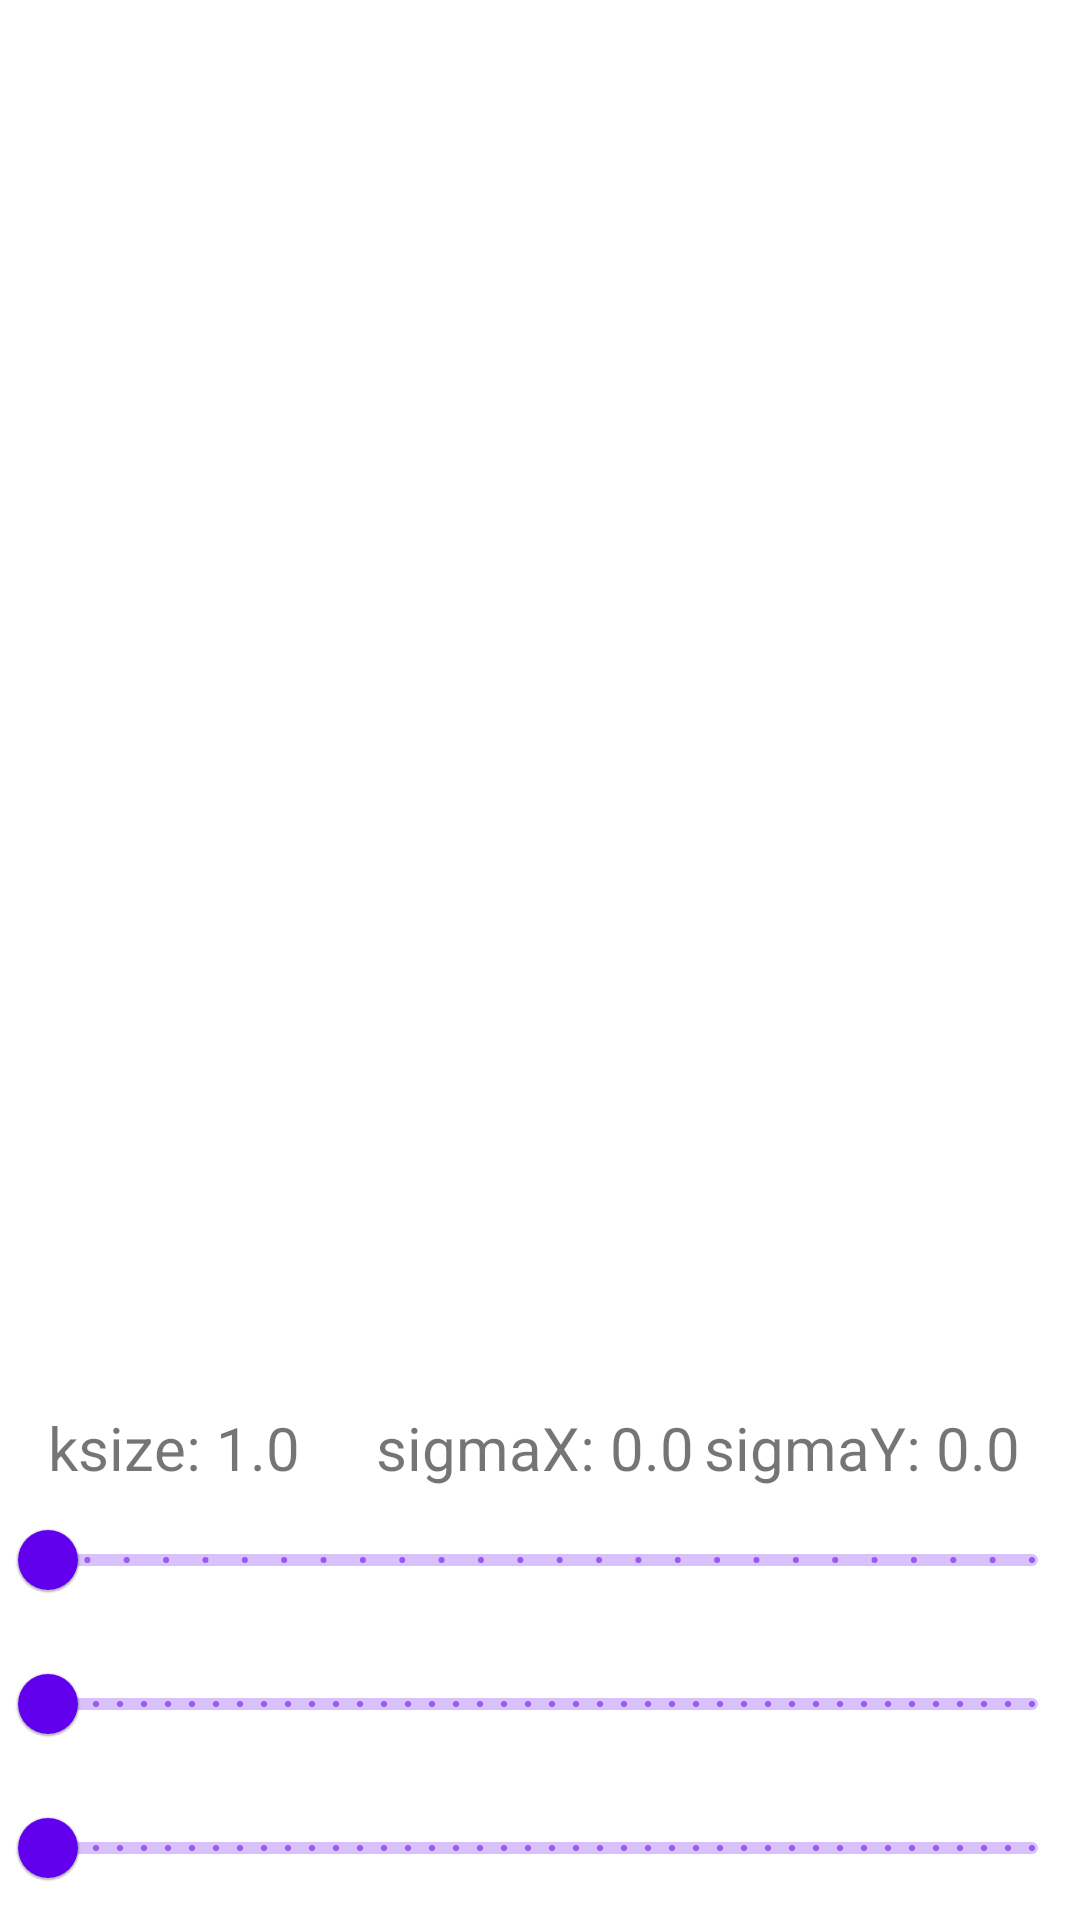

Android layout source for this screen:
<!-- AndroidManifest.xml: application theme Theme.Camerax_opencv -->
<!-- res/layout/fragment_gaussianblur.xml -->
<?xml version="1.0" encoding="utf-8"?>
<androidx.constraintlayout.widget.ConstraintLayout xmlns:android="http://schemas.android.com/apk/res/android"
    xmlns:app="http://schemas.android.com/apk/res-auto"
    android:layout_width="match_parent"
    android:layout_height="match_parent"
    android:layout_marginBottom="48dp">

    <ImageView
        android:id="@+id/imageView"
        android:layout_width="0dp"
        android:layout_height="0dp"
        android:layout_marginBottom="16dp"
        android:contentDescription="@string/imageview_description"
        app:layout_constraintBottom_toTopOf="@id/kSizeText"
        app:layout_constraintEnd_toEndOf="parent"
        app:layout_constraintStart_toStartOf="parent"
        app:layout_constraintTop_toTopOf="parent" />

    <TextView
        android:id="@+id/kSizeText"
        android:layout_width="0dp"
        android:layout_height="wrap_content"
        android:layout_marginStart="16dp"
        android:text="@string/k_size_1.0"
        android:textSize="20sp"
        app:layout_constraintBottom_toTopOf="@id/sliderKSize"
        app:layout_constraintEnd_toStartOf="@id/sigmaXText"
        app:layout_constraintStart_toStartOf="parent" />

    <TextView
        android:id="@+id/sigmaXText"
        android:layout_width="0dp"
        android:layout_height="wrap_content"
        android:text="@string/sigma_x_0.0"
        android:textSize="20sp"
        app:layout_constraintBottom_toTopOf="@id/sliderKSize"
        app:layout_constraintEnd_toStartOf="@id/sigmaYText"
        app:layout_constraintStart_toEndOf="@id/kSizeText" />

    <TextView
        android:id="@+id/sigmaYText"
        android:layout_width="0dp"
        android:layout_height="wrap_content"
        android:layout_marginEnd="16dp"
        android:text="@string/sigma_y_0.0"
        android:textSize="20sp"
        app:layout_constraintBottom_toTopOf="@id/sliderKSize"
        app:layout_constraintEnd_toEndOf="parent"
        app:layout_constraintStart_toEndOf="@id/sigmaXText" />

    <com.google.android.material.slider.Slider
        android:id="@+id/sliderKSize"
        android:layout_width="0dp"
        android:layout_height="wrap_content"
        android:stepSize="2.0"
        android:valueFrom="1.0"
        android:valueTo="51.0"
        app:layout_constraintBottom_toTopOf="@id/sliderSigmaX"
        app:layout_constraintEnd_toEndOf="parent"
        app:layout_constraintStart_toStartOf="parent" />

    <com.google.android.material.slider.Slider
        android:id="@+id/sliderSigmaX"
        android:layout_width="0dp"
        android:layout_height="wrap_content"
        android:stepSize="1.0"
        android:valueFrom="0.0"
        android:valueTo="50.0"
        app:layout_constraintBottom_toTopOf="@id/sliderSigmaY"
        app:layout_constraintEnd_toEndOf="parent"
        app:layout_constraintStart_toStartOf="parent" />

    <com.google.android.material.slider.Slider
        android:id="@+id/sliderSigmaY"
        android:layout_width="0dp"
        android:layout_height="wrap_content"
        android:stepSize="1.0"
        android:valueFrom="0.0"
        android:valueTo="50.0"
        app:layout_constraintBottom_toBottomOf="parent"
        app:layout_constraintEnd_toEndOf="parent"
        app:layout_constraintStart_toStartOf="parent" />

</androidx.constraintlayout.widget.ConstraintLayout>
<!-- resources referenced by this layout -->
<resources>
  <string name="imageview_description">画像処理された画像を表示します</string>
  <string name="k_size_1.0">ksize: 1.0</string>
  <string name="sigma_x_0.0">sigmaX: 0.0</string>
  <string name="sigma_y_0.0">sigmaY: 0.0</string>
  <style name="Theme.Camerax_opencv" parent="Theme.MaterialComponents.DayNight.DarkActionBar">
          
          <item name="colorPrimary">@color/purple_500</item>
          <item name="colorPrimaryVariant">@color/purple_700</item>
          <item name="colorOnPrimary">@color/white</item>
          
          <item name="colorSecondary">@color/teal_200</item>
          <item name="colorSecondaryVariant">@color/teal_700</item>
          <item name="colorOnSecondary">@color/black</item>
          
          <item name="android:statusBarColor" tools:targetApi="l">?attr/colorPrimaryVariant</item>
          
      </style>
  <!-- not gathered from this repository: default colours our renderer supplied (Android Studio template values) -->
  <color name="purple_500">#FF6200EE</color>
  <color name="purple_700">#FF3700B3</color>
  <color name="teal_200">#FF03DAC5</color>
  <color name="teal_700">#FF018786</color>
  <color name="black">#FF000000</color>
  <color name="white">#FFFFFFFF</color>
</resources>
